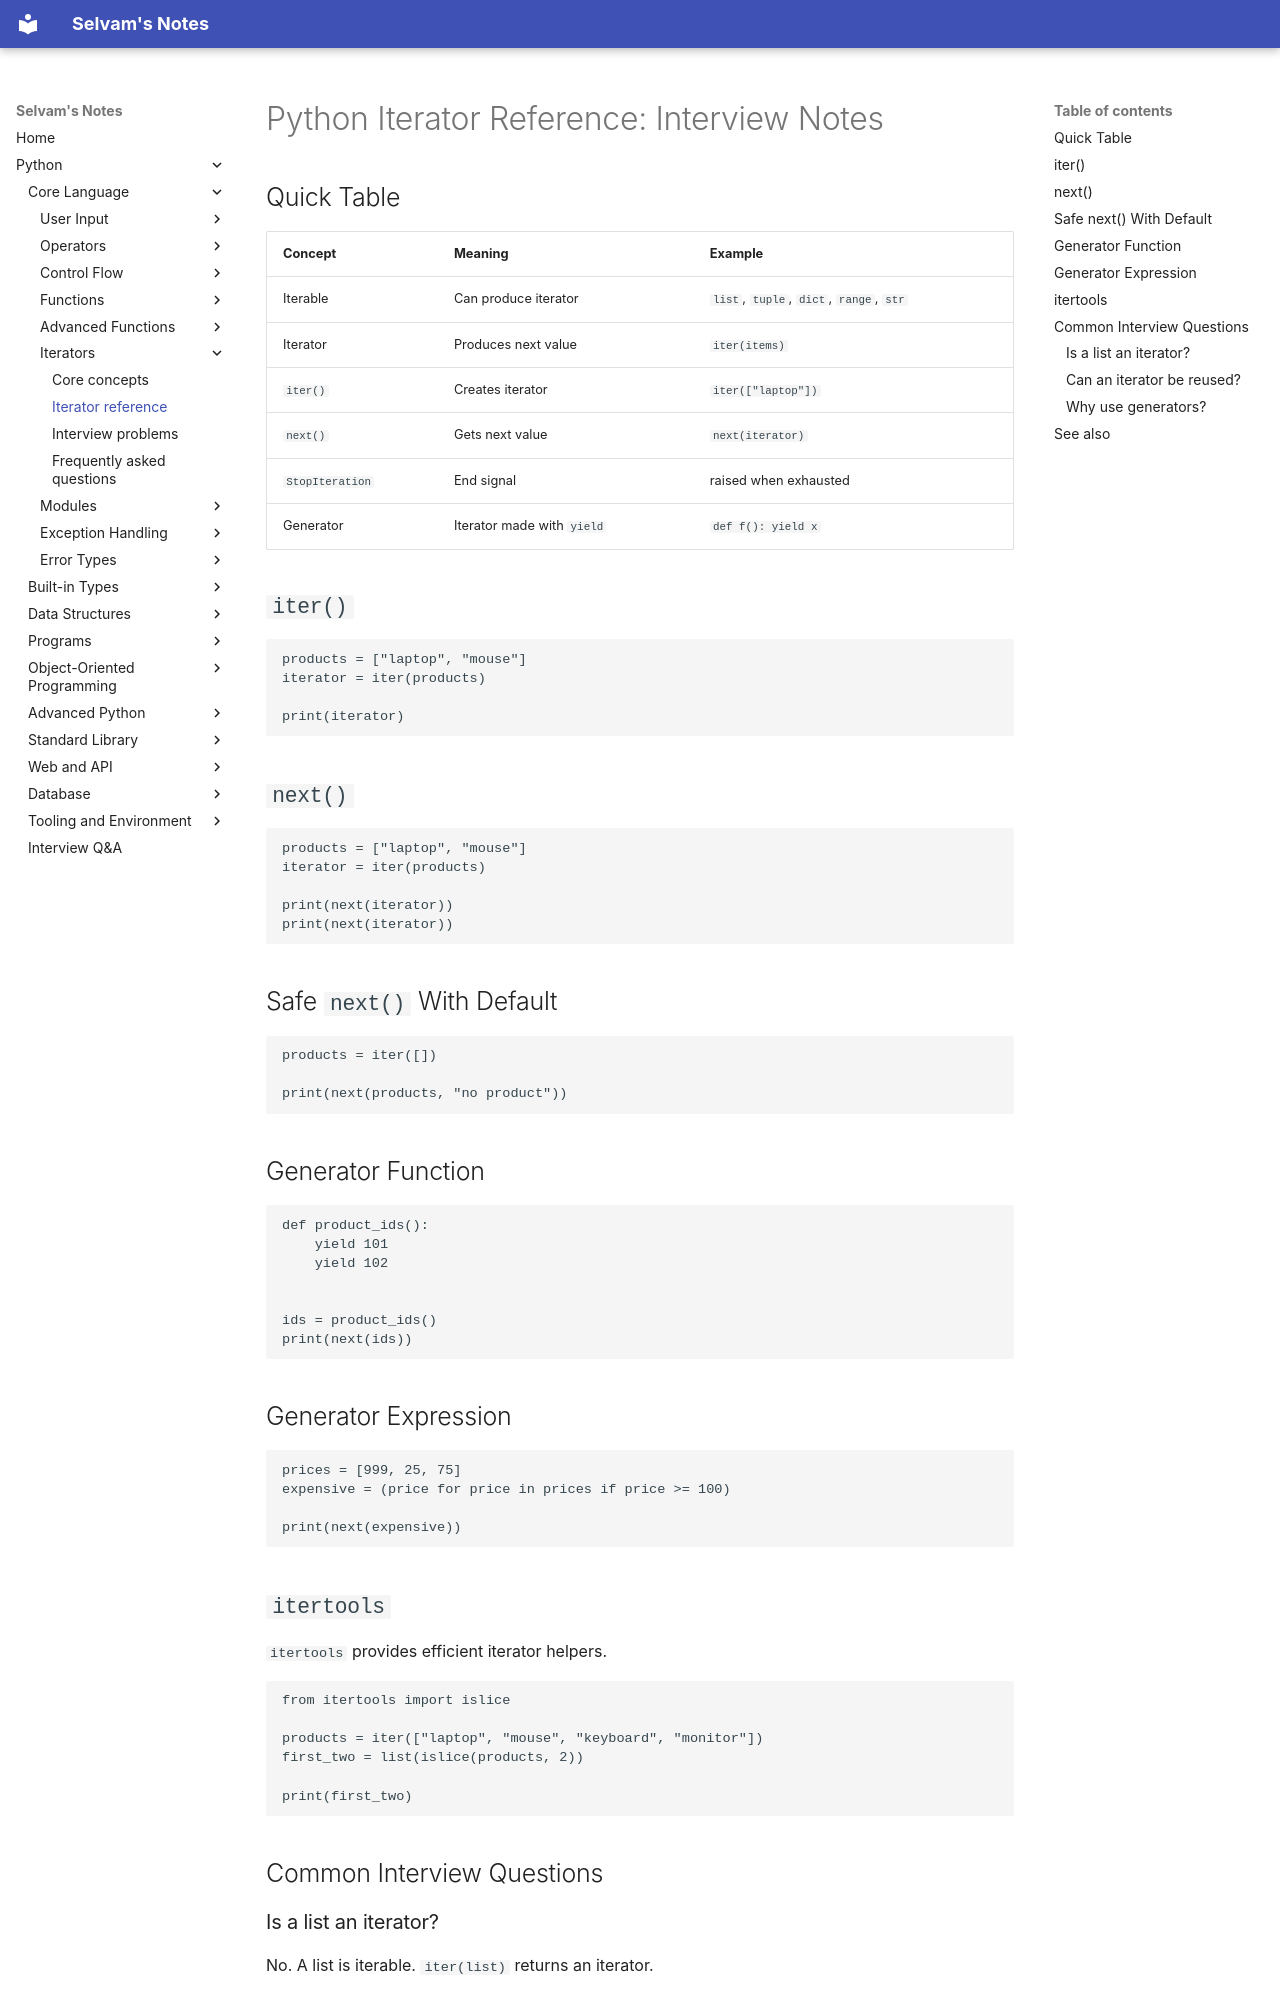

repository: jselvam/notes · page: python/iterators/iterator-reference/index.html · generator: mkdocs

# Python Iterator Reference: Interview Notes

## Quick Table

| Concept | Meaning | Example |
|---------|---------|---------|
| Iterable | Can produce iterator | `list`, `tuple`, `dict`, `range`, `str` |
| Iterator | Produces next value | `iter(items)` |
| `iter()` | Creates iterator | `iter(["laptop"])` |
| `next()` | Gets next value | `next(iterator)` |
| `StopIteration` | End signal | raised when exhausted |
| Generator | Iterator made with `yield` | `def f(): yield x` |

## `iter()`

```python
products = ["laptop", "mouse"]
iterator = iter(products)

print(iterator)
```

## `next()`

```python
products = ["laptop", "mouse"]
iterator = iter(products)

print(next(iterator))
print(next(iterator))
```

## Safe `next()` With Default

```python
products = iter([])

print(next(products, "no product"))
```

## Generator Function

```python
def product_ids():
    yield 101
    yield 102


ids = product_ids()
print(next(ids))
```

## Generator Expression

```python
prices = [999, 25, 75]
expensive = (price for price in prices if price >= 100)

print(next(expensive))
```

## `itertools`

`itertools` provides efficient iterator helpers.

```python
from itertools import islice

products = iter(["laptop", "mouse", "keyboard", "monitor"])
first_two = list(islice(products, 2))

print(first_two)
```

## Common Interview Questions

### Is a list an iterator?

No. A list is iterable. `iter(list)` returns an iterator.
